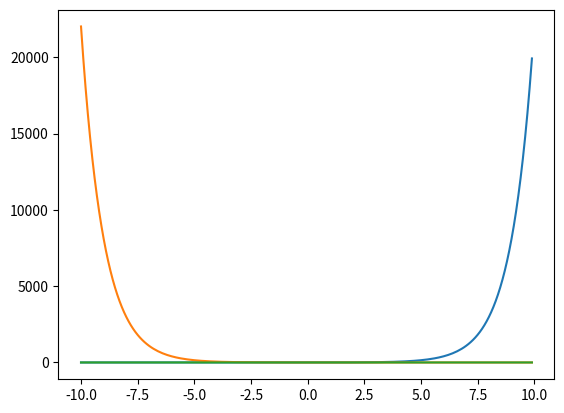

The matplotlib source for this figure:
# -*- coding: utf-8 -*-
"""
Created on Mon Jul  1 11:07:19 2019

@author: Thinkpad
"""

import numpy as np
import matplotlib.pyplot as plt


#####e的x次幂的函数图像

x = np.arange(-10,10,0.1)
y = np.power(np.e,x)

plt.plot(x,y)
plt.show()

#x = np.arange(-10,0,0.1)
#y = np.power(np.e,x)

#plt.plot(x,y)
#plt.show()

#x = np.arange(0,16,0.1)
#y = np.power(np.e,x)

#plt.plot(x,y)
#plt.show()


#x = np.arange(-10,10,0.1)
#y = np.power(10,x)

#plt.plot(x,y)
#plt.show()

#x = np.arange(0,10,0.1)
#y = np.power(10,x)

#plt.plot(x,y)
#plt.show()

#####e的-x次幂的函数图像

x = np.arange(-10,10,0.1)
y = np.power(np.e,-x)

plt.plot(x,y)
plt.show()

#####e的1/1+e的-x次幂 的函数图像
x = np.arange(-10,10,0.1)
y = 1 / (1 + np.power(np.e,-x))

plt.plot(x,y)
plt.show()
